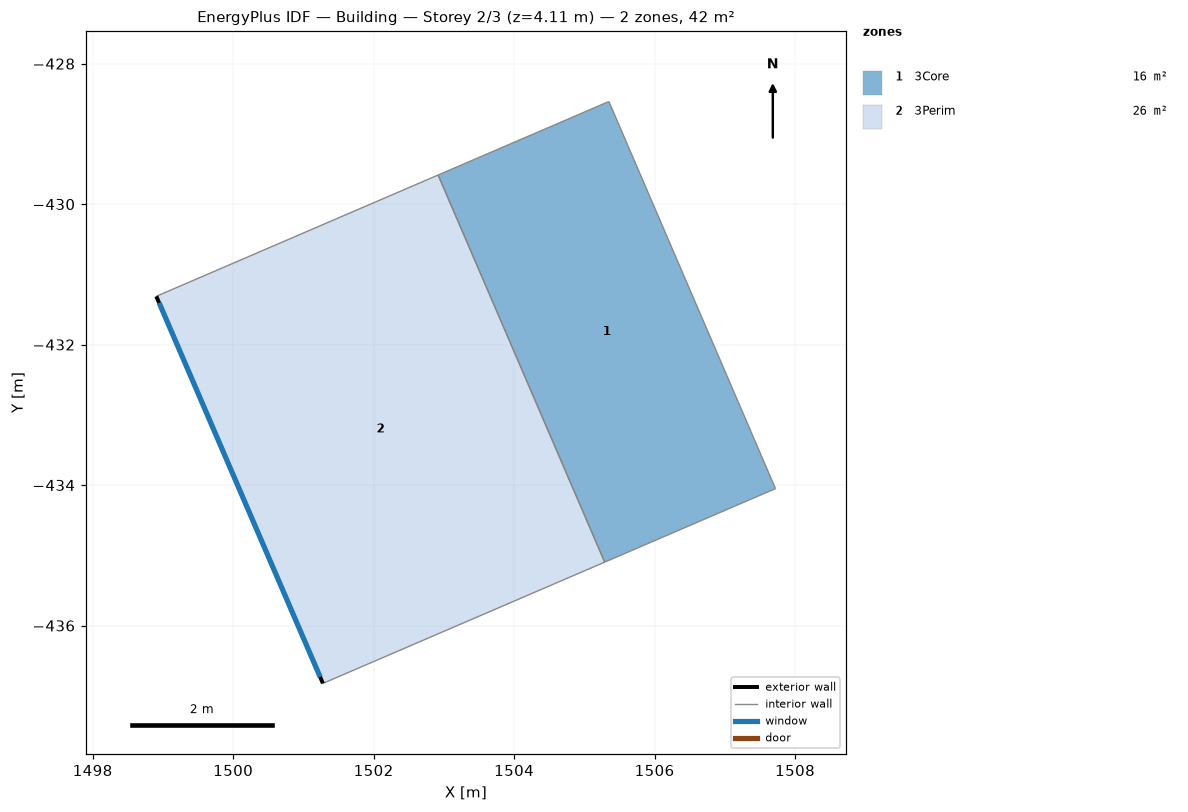
=== STOREY PLAN SPEC (per zone: floor XY polygon, exterior-wall plan segments, windows/doors) ===
zone 1: 3Core  (15.9 m²)
  floor: (1502.92, -429.59) (1505.35, -428.54) (1507.72, -434.05) (1505.29, -435.10)
  interior walls: 4
zone 2: 3Perim  (26.2 m²)
  floor: (1498.91, -431.31) (1502.92, -429.59) (1505.29, -435.10) (1501.28, -436.82)
  exterior wall: (1501.28, -436.82) – (1498.91, -431.31)  [6.0 m]
    window: (1501.24, -436.73) – (1498.95, -431.40)  [14.8 m²]
  interior walls: 3

=== DERIVED (storey summary) ===
Building: Building
Storey: 2 of 3  (floor level z = 4.11 m)
Storey gross floor area: 42.1 m²
Zones on this storey: 2
  - 3Core: floor 15.9 m²
  - 3Perim: floor 26.2 m²; exterior wall 6.0 m (24.7 m²); 1 window(s) 14.8 m²; WWR 60.0%
Zone adjacency (shared interzone walls):
  - 3Core ↔ 3Perim